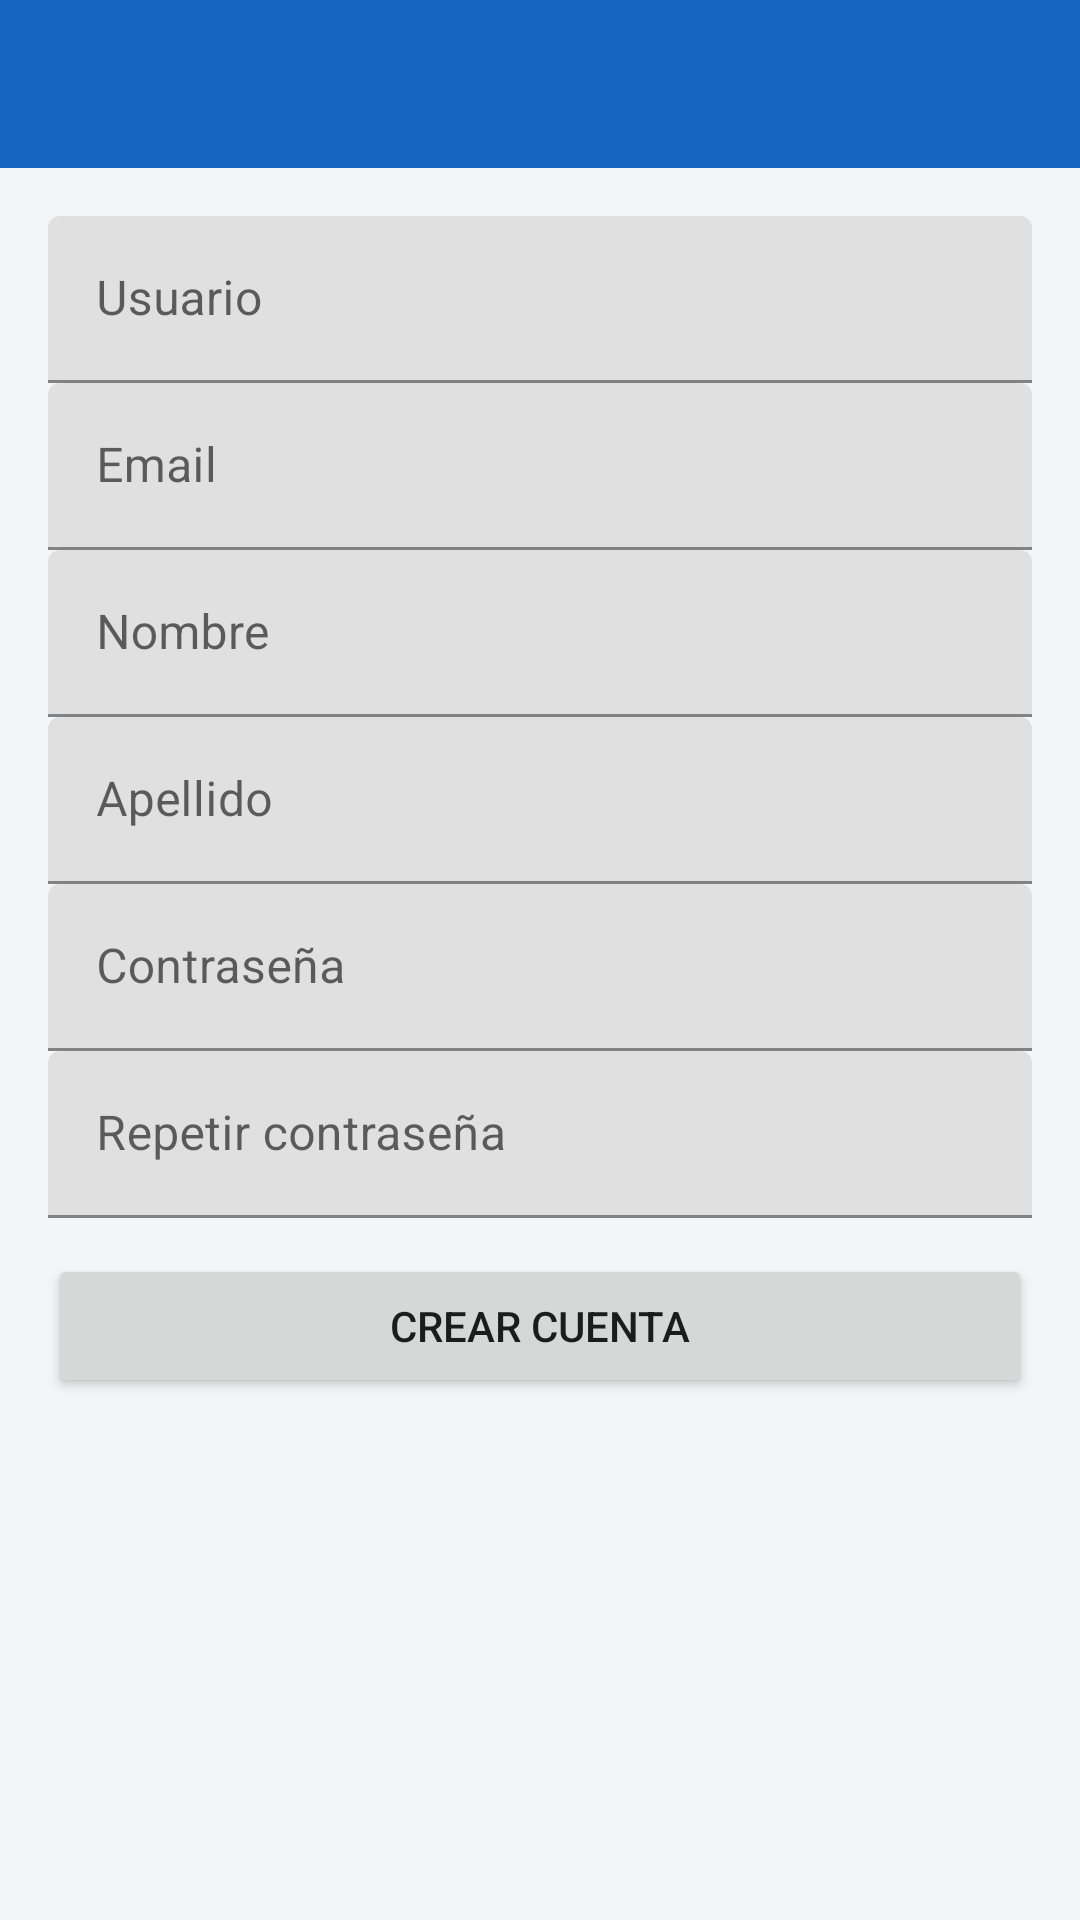

The Android layout XML behind this screen, and the referenced resources:
<!-- AndroidManifest.xml: application theme Tema -->
<!-- res/layout/activity_registro.xml -->
<?xml version="1.0" encoding="utf-8"?>
<LinearLayout xmlns:android="http://schemas.android.com/apk/res/android"
    android:layout_width="match_parent"
    android:layout_height="match_parent"
    android:background="@color/fondo"
    android:orientation="vertical">

    <include layout="@layout/toolbar" />

    <ScrollView
        android:layout_width="match_parent"
        android:layout_height="match_parent">

        <LinearLayout
            android:layout_width="match_parent"
            android:layout_height="wrap_content"
            android:orientation="vertical"
            android:padding="16dp">

            <com.google.android.material.textfield.TextInputLayout
                android:id="@+id/tilUser"
                android:layout_width="match_parent"
                android:layout_height="wrap_content"
                android:hint="@string/usuario">

                <com.google.android.material.textfield.TextInputEditText
                    android:id="@+id/txtUser"
                    android:layout_width="match_parent"
                    android:layout_height="wrap_content" />
            </com.google.android.material.textfield.TextInputLayout>

            <com.google.android.material.textfield.TextInputLayout
                android:id="@+id/tilEmail"
                android:layout_width="match_parent"
                android:layout_height="wrap_content"
                android:hint="@string/email">

                <com.google.android.material.textfield.TextInputEditText
                    android:id="@+id/txtEmail"
                    android:layout_width="match_parent"
                    android:layout_height="wrap_content"
                    android:inputType="textEmailAddress" />
            </com.google.android.material.textfield.TextInputLayout>

            <com.google.android.material.textfield.TextInputLayout
                android:id="@+id/tilNombre"
                android:layout_width="match_parent"
                android:layout_height="wrap_content"
                android:hint="@string/nombre">

                <com.google.android.material.textfield.TextInputEditText
                    android:id="@+id/txtNombre"
                    android:layout_width="match_parent"
                    android:layout_height="wrap_content" />
            </com.google.android.material.textfield.TextInputLayout>

            <com.google.android.material.textfield.TextInputLayout
                android:id="@+id/tilApellido"
                android:layout_width="match_parent"
                android:layout_height="wrap_content"
                android:hint="@string/apellido">

                <com.google.android.material.textfield.TextInputEditText
                    android:id="@+id/txtApellido"
                    android:layout_width="match_parent"
                    android:layout_height="wrap_content" />
            </com.google.android.material.textfield.TextInputLayout>

            <com.google.android.material.textfield.TextInputLayout
                android:id="@+id/tilPass"
                android:layout_width="match_parent"
                android:layout_height="wrap_content"
                android:hint="@string/contrasena">

                <com.google.android.material.textfield.TextInputEditText
                    android:id="@+id/txtPass"
                    android:layout_width="match_parent"
                    android:layout_height="wrap_content"
                    android:inputType="textPassword" />
            </com.google.android.material.textfield.TextInputLayout>

            <com.google.android.material.textfield.TextInputLayout
                android:id="@+id/tilPass2"
                android:layout_width="match_parent"
                android:layout_height="wrap_content"
                android:hint="@string/repetir_contrasena">

                <com.google.android.material.textfield.TextInputEditText
                    android:id="@+id/txtPass2"
                    android:layout_width="match_parent"
                    android:layout_height="wrap_content"
                    android:inputType="textPassword" />
            </com.google.android.material.textfield.TextInputLayout>

            <ProgressBar
                android:id="@+id/progress"
                android:layout_width="wrap_content"
                android:layout_height="wrap_content"
                android:layout_gravity="center"
                android:visibility="gone" />

            <Button
                android:id="@+id/btnCrear"
                android:layout_width="match_parent"
                android:layout_height="wrap_content"
                android:layout_marginTop="12dp"
                android:minHeight="48dp"
                android:text="@string/crear_cuenta" />
        </LinearLayout>
    </ScrollView>
</LinearLayout>
<!-- res/layout/toolbar.xml (included above) -->
<?xml version="1.0" encoding="utf-8"?>
<com.google.android.material.appbar.MaterialToolbar xmlns:android="http://schemas.android.com/apk/res/android"
    xmlns:app="http://schemas.android.com/apk/res-auto"
    android:id="@+id/toolbar"
    android:layout_width="match_parent"
    android:layout_height="?attr/actionBarSize"
    android:background="@color/azul"
    app:navigationIconTint="@android:color/white"
    app:titleTextColor="@android:color/white" />
<!-- resources referenced by this layout -->
<resources>
  <color name="azul">#1565C0</color>
  <color name="fondo">#F3F6F8</color>
  <string name="apellido">Apellido</string>
  <string name="contrasena">Contraseña</string>
  <string name="crear_cuenta">Crear cuenta</string>
  <string name="email">Email</string>
  <string name="nombre">Nombre</string>
  <string name="repetir_contrasena">Repetir contraseña</string>
  <string name="usuario">Usuario</string>
  <style name="Tema" parent="Theme.MaterialComponents.Light.NoActionBar">
          <item name="colorPrimary">@color/azul</item>
          <item name="colorPrimaryVariant">@color/azul_oscuro</item>
          <item name="colorOnPrimary">@android:color/white</item>
          <item name="android:statusBarColor">@color/azul_oscuro</item>
      </style>
  <color name="azul_oscuro">#0D47A1</color>
</resources>
